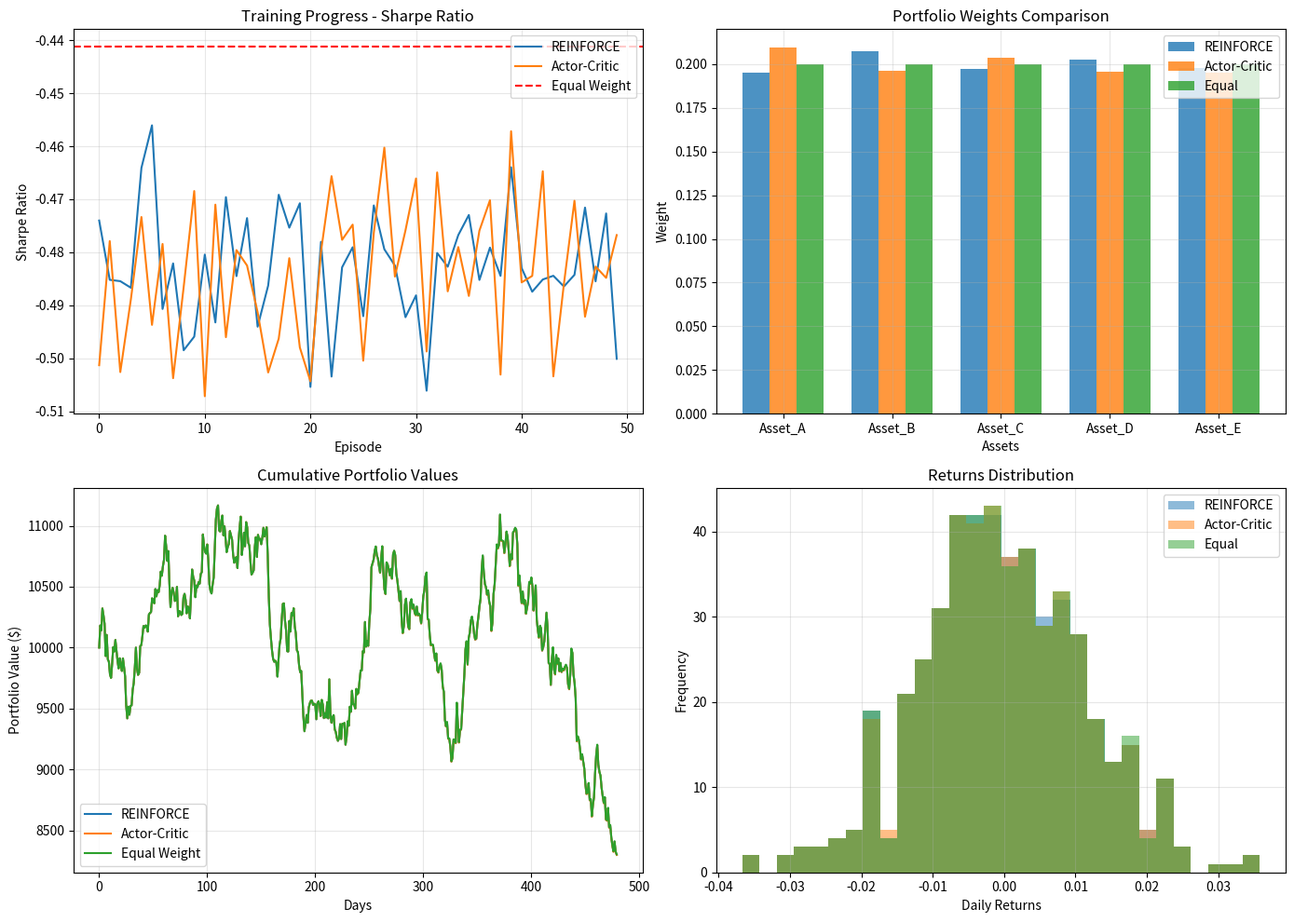

Python code for this plot:
"""
Reinforcement Learning pour Portfolio - Implémentation Légère
Utilise seulement NumPy et Pandas (pas de TensorFlow/PyTorch)

Algorithmes implémentés:
1. REINFORCE (Policy Gradient)
2. Actor-Critic Simple
3. Deep Q-Learning (Discretized)
"""

import numpy as np
import pandas as pd
from typing import Tuple, List, Dict, Optional
import logging

logging.basicConfig(level=logging.INFO)
logger = logging.getLogger(__name__)


class PortfolioEnvironment:
    """
    Environment de trading pour RL
    Compatible avec l'interface Gym/Gymnasium
    """
    
    def __init__(self, 
                 returns_data: pd.DataFrame,
                 initial_capital: float = 10000.0,
                 transaction_cost: float = 0.001,
                 window_size: int = 20):
        """
        Args:
            returns_data: DataFrame des rendements (lignes=dates, colonnes=actifs)
            initial_capital: Capital initial
            transaction_cost: Coût de transaction (0.1% = 0.001)
            window_size: Taille de la fenêtre d'observation
        """
        self.returns_data = returns_data.values
        self.n_assets = returns_data.shape[1]
        self.asset_names = returns_data.columns.tolist()
        self.initial_capital = initial_capital
        self.transaction_cost = transaction_cost
        self.window_size = window_size
        
        self.n_steps = len(self.returns_data)
        self.current_step = window_size
        self.capital = initial_capital
        self.portfolio_weights = np.ones(self.n_assets) / self.n_assets
        
        # Historique
        self.portfolio_values = [initial_capital]
        self.actions_history = []
        self.rewards_history = []
        
        logger.info(f"Environment créé: {self.n_assets} actifs, {self.n_steps} périodes")
    
    def reset(self) -> np.ndarray:
        """Reset l'environnement"""
        self.current_step = self.window_size
        self.capital = self.initial_capital
        self.portfolio_weights = np.ones(self.n_assets) / self.n_assets
        self.portfolio_values = [self.initial_capital]
        self.actions_history = []
        self.rewards_history = []
        return self._get_state()
    
    def _get_state(self) -> np.ndarray:
        """
        Construit l'état = features du marché
        Returns: array de shape (window_size * n_assets + n_assets,)
        """
        # Rendements passés (fenêtre glissante)
        past_returns = self.returns_data[
            self.current_step - self.window_size:self.current_step
        ].flatten()
        
        # Poids actuels du portfolio
        current_weights = self.portfolio_weights
        
        # État = [rendements passés, poids actuels]
        state = np.concatenate([past_returns, current_weights])
        
        return state
    
    def step(self, action: np.ndarray) -> Tuple[np.ndarray, float, bool, Dict]:
        """
        Exécute une action (nouveaux poids de portfolio)
        
        Args:
            action: Nouveaux poids du portfolio (doit sommer à 1)
            
        Returns:
            next_state: Prochain état
            reward: Récompense
            done: Si l'épisode est terminé
            info: Informations additionnelles
        """
        # Normaliser l'action pour garantir somme = 1
        action = np.abs(action)
        action = action / action.sum()
        
        # Calculer les coûts de transaction
        portfolio_change = np.abs(action - self.portfolio_weights).sum()
        transaction_costs = portfolio_change * self.transaction_cost * self.capital
        
        # Calculer le rendement du portfolio
        period_returns = self.returns_data[self.current_step]
        portfolio_return = (action * period_returns).sum()
        
        # Mise à jour du capital
        self.capital = self.capital * (1 + portfolio_return) - transaction_costs
        
        # Mise à jour des poids
        self.portfolio_weights = action
        
        # Calcul de la récompense (plusieurs options)
        reward = self._calculate_reward(portfolio_return, transaction_costs)
        
        # Historique
        self.portfolio_values.append(self.capital)
        self.actions_history.append(action.copy())
        self.rewards_history.append(reward)
        
        # Avancer d'un pas
        self.current_step += 1
        done = self.current_step >= self.n_steps - 1
        
        # État suivant
        next_state = self._get_state() if not done else np.zeros_like(self._get_state())
        
        # Info
        info = {
            'capital': self.capital,
            'portfolio_return': portfolio_return,
            'transaction_costs': transaction_costs,
            'weights': action
        }
        
        return next_state, reward, done, info
    
    def _calculate_reward(self, portfolio_return: float, transaction_costs: float) -> float:
        """
        Calcule la récompense (plusieurs stratégies possibles)
        """
        # Option 1: Return simple
        # return portfolio_return
        
        # Option 2: Return - coûts
        # return portfolio_return - (transaction_costs / self.capital)
        
        # Option 3: Log return (plus stable)
        log_return = np.log(1 + portfolio_return) if portfolio_return > -0.99 else -10
        
        # Option 4: Sharpe ratio approximé
        if len(self.rewards_history) > 20:
            recent_returns = self.rewards_history[-20:]
            sharpe = np.mean(recent_returns) / (np.std(recent_returns) + 1e-6)
            return log_return + 0.1 * sharpe
        
        return log_return


class REINFORCEAgent:
    """
    Agent REINFORCE (Policy Gradient basique)
    Simple mais efficace pour débuter
    """
    
    def __init__(self, 
                 state_dim: int,
                 action_dim: int,
                 hidden_dim: int = 64,
                 learning_rate: float = 0.001):
        """
        Args:
            state_dim: Dimension de l'état
            action_dim: Dimension de l'action (= nombre d'actifs)
            hidden_dim: Taille de la couche cachée
            learning_rate: Taux d'apprentissage
        """
        self.state_dim = state_dim
        self.action_dim = action_dim
        self.hidden_dim = hidden_dim
        self.lr = learning_rate
        
        # Réseau de neurones simple (2 couches)
        # Poids: input -> hidden
        self.W1 = np.random.randn(state_dim, hidden_dim) * 0.01
        self.b1 = np.zeros(hidden_dim)
        
        # Poids: hidden -> output
        self.W2 = np.random.randn(hidden_dim, action_dim) * 0.01
        self.b2 = np.zeros(action_dim)
        
        # Mémoire pour l'épisode
        self.states = []
        self.actions = []
        self.rewards = []
        
        logger.info(f"REINFORCE Agent créé: state_dim={state_dim}, action_dim={action_dim}")
    
    def _relu(self, x):
        """ReLU activation"""
        return np.maximum(0, x)
    
    def _softmax(self, x):
        """Softmax pour garantir somme = 1"""
        exp_x = np.exp(x - np.max(x))
        return exp_x / exp_x.sum()
    
    def policy(self, state: np.ndarray) -> np.ndarray:
        """
        Politique: état -> probabilités d'action
        """
        # Forward pass
        hidden = self._relu(state @ self.W1 + self.b1)
        logits = hidden @ self.W2 + self.b2
        action_probs = self._softmax(logits)
        
        return action_probs
    
    def select_action(self, state: np.ndarray, deterministic: bool = False) -> np.ndarray:
        """
        Sélectionne une action selon la politique
        """
        action_probs = self.policy(state)
        
        if deterministic:
            # Mode déterministe (pour évaluation)
            return action_probs
        else:
            # Mode stochastique (pour exploration)
            # Ajouter du bruit pour exploration
            noise = np.random.dirichlet(np.ones(self.action_dim) * 10)
            action = 0.9 * action_probs + 0.1 * noise
            return action / action.sum()
    
    def store_transition(self, state: np.ndarray, action: np.ndarray, reward: float):
        """Stocke une transition pour l'apprentissage"""
        self.states.append(state)
        self.actions.append(action)
        self.rewards.append(reward)
    
    def train(self, gamma: float = 0.99):
        """
        Met à jour la politique avec Policy Gradient
        
        Args:
            gamma: Facteur de discount
        """
        if len(self.states) == 0:
            return 0.0
        
        # Calculer les returns (récompenses actualisées)
        returns = []
        G = 0
        for r in reversed(self.rewards):
            G = r + gamma * G
            returns.insert(0, G)
        
        returns = np.array(returns)
        
        # Normaliser les returns (stabilité)
        if len(returns) > 1:
            returns = (returns - returns.mean()) / (returns.std() + 1e-8)
        
        total_loss = 0
        
        # Pour chaque transition
        for t, (state, action, G) in enumerate(zip(self.states, self.actions, returns)):
            # Forward pass
            hidden = self._relu(state @ self.W1 + self.b1)
            logits = hidden @ self.W2 + self.b2
            action_probs = self._softmax(logits)
            
            # Gradient du log-likelihood
            # ∇log π(a|s) ≈ (a - π(s)) / π(s)
            grad_log_prob = (action - action_probs)
            
            # Gradient pour W2 et b2
            grad_W2 = np.outer(hidden, grad_log_prob) * G
            grad_b2 = grad_log_prob * G
            
            # Gradient pour W1 et b1 (backprop à travers ReLU)
            grad_hidden = (grad_log_prob @ self.W2.T) * (hidden > 0) * G
            grad_W1 = np.outer(state, grad_hidden)
            grad_b1 = grad_hidden
            
            # Update (gradient ascent)
            self.W2 += self.lr * grad_W2
            self.b2 += self.lr * grad_b2
            self.W1 += self.lr * grad_W1
            self.b1 += self.lr * grad_b1
            
            total_loss += -np.log(action_probs[action.argmax()] + 1e-8) * G
        
        avg_loss = total_loss / len(self.states)
        
        # Clear memory
        self.states = []
        self.actions = []
        self.rewards = []
        
        return avg_loss


class ActorCriticAgent:
    """
    Agent Actor-Critic
    Plus stable que REINFORCE, un peu plus complexe
    """
    
    def __init__(self,
                 state_dim: int,
                 action_dim: int,
                 hidden_dim: int = 64,
                 learning_rate_actor: float = 0.001,
                 learning_rate_critic: float = 0.01):
        """
        Args:
            state_dim: Dimension de l'état
            action_dim: Dimension de l'action
            hidden_dim: Taille des couches cachées
            learning_rate_actor: LR pour l'acteur
            learning_rate_critic: LR pour le critique
        """
        self.state_dim = state_dim
        self.action_dim = action_dim
        self.hidden_dim = hidden_dim
        self.lr_actor = learning_rate_actor
        self.lr_critic = learning_rate_critic
        
        # Actor network (comme REINFORCE)
        self.actor_W1 = np.random.randn(state_dim, hidden_dim) * 0.01
        self.actor_b1 = np.zeros(hidden_dim)
        self.actor_W2 = np.random.randn(hidden_dim, action_dim) * 0.01
        self.actor_b2 = np.zeros(action_dim)
        
        # Critic network (estime la value function)
        self.critic_W1 = np.random.randn(state_dim, hidden_dim) * 0.01
        self.critic_b1 = np.zeros(hidden_dim)
        self.critic_W2 = np.random.randn(hidden_dim, 1) * 0.01
        self.critic_b2 = np.zeros(1)
        
        logger.info("Actor-Critic Agent créé")
    
    def _relu(self, x):
        return np.maximum(0, x)
    
    def _softmax(self, x):
        exp_x = np.exp(x - np.max(x))
        return exp_x / exp_x.sum()
    
    def policy(self, state: np.ndarray) -> np.ndarray:
        """Actor: état -> action"""
        hidden = self._relu(state @ self.actor_W1 + self.actor_b1)
        logits = hidden @ self.actor_W2 + self.actor_b2
        return self._softmax(logits)
    
    def value(self, state: np.ndarray) -> float:
        """Critic: état -> valeur estimée"""
        hidden = self._relu(state @ self.critic_W1 + self.critic_b1)
        value = (hidden @ self.critic_W2 + self.critic_b2)[0]
        return value
    
    def select_action(self, state: np.ndarray, deterministic: bool = False) -> np.ndarray:
        """Sélectionne une action"""
        action_probs = self.policy(state)
        
        if deterministic:
            return action_probs
        else:
            noise = np.random.dirichlet(np.ones(self.action_dim) * 10)
            action = 0.9 * action_probs + 0.1 * noise
            return action / action.sum()
    
    def train_step(self, state: np.ndarray, action: np.ndarray, 
                   reward: float, next_state: np.ndarray, 
                   done: bool, gamma: float = 0.99):
        """
        Met à jour l'acteur et le critique avec TD learning
        
        Args:
            state: État actuel
            action: Action prise
            reward: Récompense reçue
            next_state: État suivant
            done: Si l'épisode est terminé
            gamma: Facteur de discount
        """
        # Critic update (TD error)
        current_value = self.value(state)
        next_value = 0 if done else self.value(next_state)
        td_target = reward + gamma * next_value
        td_error = td_target - current_value
        
        # Update critic
        hidden_c = self._relu(state @ self.critic_W1 + self.critic_b1)
        
        grad_W2_c = np.outer(hidden_c, [td_error])
        grad_b2_c = np.array([td_error])
        
        grad_hidden_c = (np.array([td_error]) @ self.critic_W2.T).flatten() * (hidden_c > 0)
        grad_W1_c = np.outer(state, grad_hidden_c)
        grad_b1_c = grad_hidden_c
        
        self.critic_W2 += self.lr_critic * grad_W2_c
        self.critic_b2 += self.lr_critic * grad_b2_c
        self.critic_W1 += self.lr_critic * grad_W1_c
        self.critic_b1 += self.lr_critic * grad_b1_c
        
        # Actor update (policy gradient with advantage)
        hidden_a = self._relu(state @ self.actor_W1 + self.actor_b1)
        logits = hidden_a @ self.actor_W2 + self.actor_b2
        action_probs = self._softmax(logits)
        
        advantage = td_error
        grad_log_prob = (action - action_probs)
        
        grad_W2_a = np.outer(hidden_a, grad_log_prob) * advantage
        grad_b2_a = grad_log_prob * advantage
        
        grad_hidden_a = (grad_log_prob @ self.actor_W2.T) * (hidden_a > 0) * advantage
        grad_W1_a = np.outer(state, grad_hidden_a)
        grad_b1_a = grad_hidden_a
        
        self.actor_W2 += self.lr_actor * grad_W2_a
        self.actor_b2 += self.lr_actor * grad_b2_a
        self.actor_W1 += self.lr_actor * grad_W1_a
        self.actor_b1 += self.lr_actor * grad_b1_a
        
        return td_error


def train_rl_portfolio(returns_data: pd.DataFrame,
                       agent_type: str = 'reinforce',
                       n_episodes: int = 100,
                       initial_capital: float = 10000.0,
                       transaction_cost: float = 0.001,
                       gamma: float = 0.99,
                       verbose: bool = True) -> Tuple[object, List, Dict]:
    """
    Entraîne un agent RL pour gérer un portfolio
    
    Args:
        returns_data: DataFrame des rendements
        agent_type: 'reinforce' ou 'actor_critic'
        n_episodes: Nombre d'épisodes d'entraînement
        initial_capital: Capital initial
        transaction_cost: Coût de transaction
        gamma: Facteur de discount
        verbose: Afficher les progrès
        
    Returns:
        agent: Agent entraîné
        training_history: Historique de l'entraînement
        best_weights: Meilleurs poids trouvés
    """
    # Créer l'environnement
    env = PortfolioEnvironment(
        returns_data=returns_data,
        initial_capital=initial_capital,
        transaction_cost=transaction_cost
    )
    
    # Créer l'agent
    state_dim = env.window_size * env.n_assets + env.n_assets
    action_dim = env.n_assets
    
    if agent_type == 'reinforce':
        agent = REINFORCEAgent(state_dim, action_dim)
    elif agent_type == 'actor_critic':
        agent = ActorCriticAgent(state_dim, action_dim)
    else:
        raise ValueError(f"Unknown agent type: {agent_type}")
    
    # Historique d'entraînement
    training_history = {
        'episode_rewards': [],
        'episode_returns': [],
        'final_capitals': [],
        'sharpe_ratios': [],
        'losses': []
    }
    
    best_sharpe = -np.inf
    best_weights = None
    
    # Boucle d'entraînement
    for episode in range(n_episodes):
        state = env.reset()
        episode_reward = 0
        done = False
        
        while not done:
            # Sélectionner action
            action = agent.select_action(state, deterministic=False)
            
            # Exécuter l'action
            next_state, reward, done, info = env.step(action)
            
            episode_reward += reward
            
            # Entraîner l'agent
            if agent_type == 'reinforce':
                agent.store_transition(state, action, reward)
            elif agent_type == 'actor_critic':
                agent.train_step(state, action, reward, next_state, done, gamma)
            
            state = next_state
        
        # Mise à jour REINFORCE (après l'épisode)
        if agent_type == 'reinforce':
            loss = agent.train(gamma)
            training_history['losses'].append(loss)
        
        # Calculer les métriques de l'épisode
        portfolio_returns = np.diff(env.portfolio_values) / env.portfolio_values[:-1]
        episode_return = (env.capital - initial_capital) / initial_capital
        sharpe = np.mean(portfolio_returns) / (np.std(portfolio_returns) + 1e-8) * np.sqrt(252)
        
        training_history['episode_rewards'].append(episode_reward)
        training_history['episode_returns'].append(episode_return)
        training_history['final_capitals'].append(env.capital)
        training_history['sharpe_ratios'].append(sharpe)
        
        # Sauvegarder les meilleurs poids
        if sharpe > best_sharpe:
            best_sharpe = sharpe
            best_weights = env.portfolio_weights.copy()
        
        # Afficher les progrès
        if verbose and (episode + 1) % 10 == 0:
            avg_return = np.mean(training_history['episode_returns'][-10:])
            avg_sharpe = np.mean(training_history['sharpe_ratios'][-10:])
            logger.info(
                f"Episode {episode + 1}/{n_episodes} | "
                f"Return: {avg_return:.2%} | "
                f"Sharpe: {avg_sharpe:.3f} | "
                f"Best Sharpe: {best_sharpe:.3f}"
            )
    
    logger.info(f"Training terminé! Best Sharpe: {best_sharpe:.3f}")
    
    return agent, training_history, best_weights


def evaluate_rl_agent(agent: object,
                      returns_data: pd.DataFrame,
                      initial_capital: float = 10000.0,
                      transaction_cost: float = 0.001) -> Dict:
    """
    Évalue un agent RL entraîné
    
    Returns:
        metrics: Dictionnaire de métriques de performance
    """
    env = PortfolioEnvironment(
        returns_data=returns_data,
        initial_capital=initial_capital,
        transaction_cost=transaction_cost
    )
    
    state = env.reset()
    done = False
    
    while not done:
        action = agent.select_action(state, deterministic=True)
        state, reward, done, info = env.step(action)
    
    # Calculer les métriques
    portfolio_values = np.array(env.portfolio_values)
    returns = np.diff(portfolio_values) / portfolio_values[:-1]
    
    total_return = (portfolio_values[-1] - initial_capital) / initial_capital
    annual_return = total_return * (252 / len(returns))
    volatility = np.std(returns) * np.sqrt(252)
    sharpe = annual_return / volatility if volatility > 0 else 0
    
    # Max drawdown
    cumulative = portfolio_values / initial_capital
    running_max = np.maximum.accumulate(cumulative)
    drawdowns = (cumulative - running_max) / running_max
    max_drawdown = np.min(drawdowns)
    
    metrics = {
        'total_return': total_return,
        'annual_return': annual_return,
        'volatility': volatility,
        'sharpe_ratio': sharpe,
        'max_drawdown': max_drawdown,
        'final_capital': portfolio_values[-1],
        'portfolio_values': portfolio_values,
        'returns': returns,
        'weights_history': env.actions_history
    }
    
    return metrics


def get_rl_portfolio_weights(returns_data: pd.DataFrame,
                             agent_type: str = 'actor_critic',
                             n_episodes: int = 50,
                             **kwargs) -> Tuple[np.ndarray, Dict]:
    """
    Fonction simple pour obtenir des poids de portfolio via RL
    Utilisable directement dans l'interface Streamlit
    
    Args:
        returns_data: DataFrame des rendements
        agent_type: 'reinforce' ou 'actor_critic'
        n_episodes: Nombre d'épisodes
        
    Returns:
        weights: Poids optimaux du portfolio
        info: Informations sur l'entraînement
    """
    logger.info(f"Training RL portfolio with {agent_type}...")
    
    agent, history, best_weights = train_rl_portfolio(
        returns_data=returns_data,
        agent_type=agent_type,
        n_episodes=n_episodes,
        verbose=False,
        **kwargs
    )
    
    # Évaluation
    metrics = evaluate_rl_agent(agent, returns_data)
    
    info = {
        'method': f'RL ({agent_type})',
        'n_episodes': n_episodes,
        'final_sharpe': metrics['sharpe_ratio'],
        'final_return': metrics['total_return'],
        'training_history': history,
        'evaluation_metrics': metrics
    }
    
    # Utiliser les poids du meilleur modèle
    weights = best_weights if best_weights is not None else np.ones(returns_data.shape[1]) / returns_data.shape[1]
    
    return weights, info


# ============================================================================
# Exemple d'utilisation
# ============================================================================

if __name__ == "__main__":
    print("=" * 80)
    print("🤖 TEST - REINFORCEMENT LEARNING PORTFOLIO")
    print("=" * 80)
    
    # Créer des données de test
    np.random.seed(42)
    n_days = 500
    n_assets = 5
    
    # Simuler des rendements avec corrélations
    mean_returns = np.array([0.0003, 0.0002, 0.0004, 0.0002, 0.0003])
    cov_matrix = np.array([
        [0.0004, 0.0001, 0.0001, 0.0000, 0.0001],
        [0.0001, 0.0003, 0.0001, 0.0001, 0.0000],
        [0.0001, 0.0001, 0.0005, 0.0001, 0.0001],
        [0.0000, 0.0001, 0.0001, 0.0003, 0.0001],
        [0.0001, 0.0000, 0.0001, 0.0001, 0.0004],
    ])
    
    returns = np.random.multivariate_normal(mean_returns, cov_matrix, n_days)
    returns_df = pd.DataFrame(
        returns,
        columns=['Asset_A', 'Asset_B', 'Asset_C', 'Asset_D', 'Asset_E']
    )
    
    print(f"\n📊 Données: {n_days} jours, {n_assets} actifs")
    print(f"   Rendements moyens: {returns_df.mean().values}")
    print(f"   Volatilités: {returns_df.std().values}")
    
    # Test 1: REINFORCE
    print("\n" + "=" * 80)
    print("TEST 1: REINFORCE AGENT")
    print("=" * 80)
    
    weights_reinforce, info_reinforce = get_rl_portfolio_weights(
        returns_df,
        agent_type='reinforce',
        n_episodes=50
    )
    
    print(f"\n✅ Entraînement REINFORCE terminé!")
    print(f"   Poids optimaux: {weights_reinforce}")
    print(f"   Sharpe Ratio: {info_reinforce['final_sharpe']:.3f}")
    print(f"   Return Total: {info_reinforce['final_return']:.2%}")
    
    # Test 2: Actor-Critic
    print("\n" + "=" * 80)
    print("TEST 2: ACTOR-CRITIC AGENT")
    print("=" * 80)
    
    weights_ac, info_ac = get_rl_portfolio_weights(
        returns_df,
        agent_type='actor_critic',
        n_episodes=50
    )
    
    print(f"\n✅ Entraînement Actor-Critic terminé!")
    print(f"   Poids optimaux: {weights_ac}")
    print(f"   Sharpe Ratio: {info_ac['final_sharpe']:.3f}")
    print(f"   Return Total: {info_ac['final_return']:.2%}")
    
    # Comparaison avec Equal Weight
    print("\n" + "=" * 80)
    print("COMPARAISON AVEC EQUAL WEIGHT")
    print("=" * 80)
    
    equal_weights = np.ones(n_assets) / n_assets
    env_equal = PortfolioEnvironment(returns_df, initial_capital=10000.0)
    env_equal.reset()
    
    done = False
    state = env_equal._get_state()
    while not done:
        _, _, done, _ = env_equal.step(equal_weights)
    
    equal_returns = np.diff(env_equal.portfolio_values) / env_equal.portfolio_values[:-1]
    equal_sharpe = np.mean(equal_returns) / np.std(equal_returns) * np.sqrt(252)
    equal_return = (env_equal.portfolio_values[-1] - 10000) / 10000
    
    print(f"\nEqual Weight:")
    print(f"   Sharpe: {equal_sharpe:.3f}")
    print(f"   Return: {equal_return:.2%}")
    
    print(f"\nREINFORCE:")
    print(f"   Sharpe: {info_reinforce['final_sharpe']:.3f} ({info_reinforce['final_sharpe']/equal_sharpe:.1%} vs Equal)")
    print(f"   Return: {info_reinforce['final_return']:.2%}")
    
    print(f"\nActor-Critic:")
    print(f"   Sharpe: {info_ac['final_sharpe']:.3f} ({info_ac['final_sharpe']/equal_sharpe:.1%} vs Equal)")
    print(f"   Return: {info_ac['final_return']:.2%}")
    
    # Visualisation
    try:
        import matplotlib.pyplot as plt
        
        fig, axes = plt.subplots(2, 2, figsize=(14, 10))
        
        # 1. Training curves
        ax1 = axes[0, 0]
        ax1.plot(info_reinforce['training_history']['sharpe_ratios'], label='REINFORCE')
        ax1.plot(info_ac['training_history']['sharpe_ratios'], label='Actor-Critic')
        ax1.axhline(y=equal_sharpe, color='r', linestyle='--', label='Equal Weight')
        ax1.set_xlabel('Episode')
        ax1.set_ylabel('Sharpe Ratio')
        ax1.set_title('Training Progress - Sharpe Ratio')
        ax1.legend()
        ax1.grid(True, alpha=0.3)
        
        # 2. Weights comparison
        ax2 = axes[0, 1]
        x = np.arange(n_assets)
        width = 0.25
        ax2.bar(x - width, weights_reinforce, width, label='REINFORCE', alpha=0.8)
        ax2.bar(x, weights_ac, width, label='Actor-Critic', alpha=0.8)
        ax2.bar(x + width, equal_weights, width, label='Equal', alpha=0.8)
        ax2.set_xlabel('Assets')
        ax2.set_ylabel('Weight')
        ax2.set_title('Portfolio Weights Comparison')
        ax2.set_xticks(x)
        ax2.set_xticklabels(returns_df.columns)
        ax2.legend()
        ax2.grid(True, alpha=0.3)
        
        # 3. Cumulative returns
        ax3 = axes[1, 0]
        ax3.plot(info_reinforce['evaluation_metrics']['portfolio_values'], label='REINFORCE')
        ax3.plot(info_ac['evaluation_metrics']['portfolio_values'], label='Actor-Critic')
        ax3.plot(env_equal.portfolio_values, label='Equal Weight')
        ax3.set_xlabel('Days')
        ax3.set_ylabel('Portfolio Value ($)')
        ax3.set_title('Cumulative Portfolio Values')
        ax3.legend()
        ax3.grid(True, alpha=0.3)
        
        # 4. Returns distribution
        ax4 = axes[1, 1]
        ax4.hist(info_reinforce['evaluation_metrics']['returns'], bins=30, alpha=0.5, label='REINFORCE')
        ax4.hist(info_ac['evaluation_metrics']['returns'], bins=30, alpha=0.5, label='Actor-Critic')
        ax4.hist(equal_returns, bins=30, alpha=0.5, label='Equal')
        ax4.set_xlabel('Daily Returns')
        ax4.set_ylabel('Frequency')
        ax4.set_title('Returns Distribution')
        ax4.legend()
        ax4.grid(True, alpha=0.3)
        
        plt.tight_layout()
        plt.savefig('rl_portfolio_results.png', dpi=150, bbox_inches='tight')
        print("\n✅ Visualisation sauvegardée: 'rl_portfolio_results.png'")
        
    except ImportError:
        print("\n⚠️  Matplotlib non disponible pour la visualisation")
    
    print("\n" + "=" * 80)
    print("✅ TOUS LES TESTS RÉUSSIS!")
    print("=" * 80)
